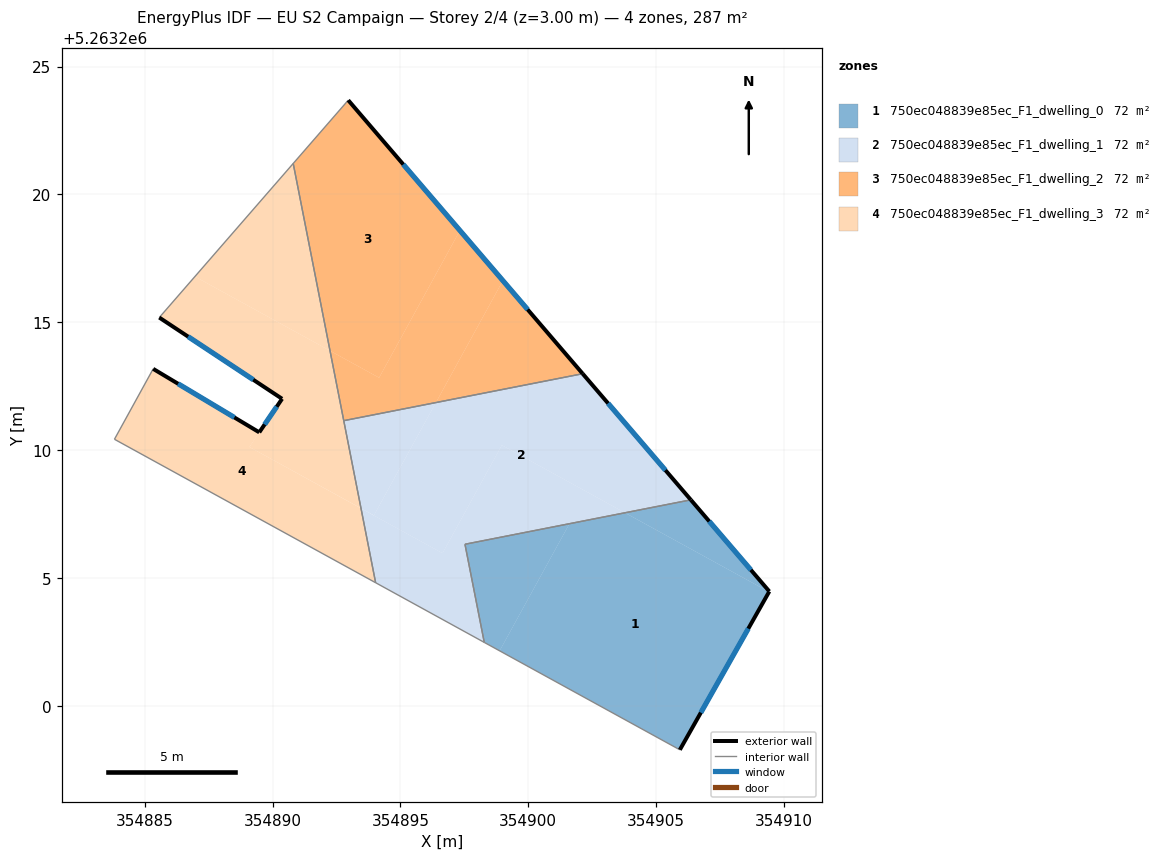
=== STOREY PLAN SPEC (per zone: floor XY polygon, exterior-wall plan segments, windows/doors) ===
zone 1: 750ec048839e85ec_F1_dwelling_0  (71.7 m²)
  floor: (354909.42, 5263204.45) (354905.93, 5263198.28) (354898.88, 5263202.15) (354901.61, 5263207.12) (354903.79, 5263207.55)
  floor: (354901.61, 5263207.12) (354898.88, 5263202.15) (354898.28, 5263202.48) (354897.53, 5263206.32)
  floor: (354906.36, 5263208.05) (354909.43, 5263204.47) (354909.42, 5263204.45) (354903.79, 5263207.55)
  exterior wall: (354909.43, 5263204.47) – (354906.36, 5263208.05)  [4.7 m]
    window: (354908.71, 5263205.31) – (354907.08, 5263207.21)  [4.0 m²]
  exterior wall: (354905.93, 5263198.28) – (354909.43, 5263204.47)  [7.1 m]
    window: (354906.75, 5263199.73) – (354908.61, 5263203.02)  [6.0 m²]
  interior walls: 3
zone 2: 750ec048839e85ec_F1_dwelling_1  (71.7 m²)
  floor: (354902.13, 5263212.99) (354906.36, 5263208.05) (354903.79, 5263207.55) (354898.97, 5263210.19) (354896.65, 5263205.96) (354893.96, 5263207.44) (354896.39, 5263211.86)
  floor: (354896.39, 5263211.86) (354893.97, 5263207.44) (354893.46, 5263207.72) (354892.79, 5263211.15)
  floor: (354903.79, 5263207.55) (354897.53, 5263206.32) (354898.28, 5263202.48) (354894.03, 5263204.81) (354892.79, 5263211.15) (354893.46, 5263207.72) (354893.96, 5263207.44) (354896.65, 5263205.96) (354898.97, 5263210.19)
  exterior wall: (354906.36, 5263208.05) – (354902.13, 5263212.99)  [6.5 m]
    window: (354905.37, 5263209.21) – (354903.12, 5263211.83)  [5.5 m²]
  interior walls: 5
zone 3: 750ec048839e85ec_F1_dwelling_2  (71.7 m²)
  floor: (354892.96, 5263223.68) (354897.33, 5263218.59) (354894.17, 5263212.83) (354892.25, 5263213.88) (354890.81, 5263221.21)
  floor: (354897.33, 5263218.59) (354899.01, 5263216.63) (354896.39, 5263211.86) (354892.79, 5263211.15) (354892.25, 5263213.88) (354894.17, 5263212.83)
  floor: (354899.01, 5263216.63) (354902.13, 5263212.99) (354896.39, 5263211.86)
  exterior wall: (354902.13, 5263212.99) – (354892.96, 5263223.68)  [14.1 m]
    window: (354899.98, 5263215.50) – (354895.11, 5263221.17)  [11.9 m²]
  interior walls: 3
zone 4: 750ec048839e85ec_F1_dwelling_3  (71.7 m²)
  floor: (354892.25, 5263213.88) (354893.46, 5263207.72) (354889.10, 5263210.12) (354889.48, 5263210.70) (354890.37, 5263212.00) (354885.57, 5263215.18) (354886.96, 5263216.79)
  floor: (354889.48, 5263210.69) (354889.10, 5263210.12) (354893.46, 5263207.72) (354894.03, 5263204.81) (354883.82, 5263210.42) (354885.33, 5263213.17)
  floor: (354889.48, 5263210.70) (354889.10, 5263210.12) (354889.48, 5263210.69) (354885.33, 5263213.17) (354883.82, 5263210.42) (354885.33, 5263213.17)
  floor: (354890.81, 5263221.21) (354892.25, 5263213.88) (354886.96, 5263216.79)
  exterior wall: (354890.37, 5263212.00) – (354889.48, 5263210.69)  [1.6 m]
    window: (354890.16, 5263211.70) – (354889.69, 5263211.00)  [1.3 m²]
  exterior wall: (354885.57, 5263215.18) – (354890.37, 5263212.00)  [5.8 m]
    window: (354886.70, 5263214.44) – (354889.25, 5263212.75)  [4.9 m²]
  exterior wall: (354889.48, 5263210.69) – (354885.33, 5263213.17)  [4.8 m]
    window: (354888.51, 5263211.28) – (354886.31, 5263212.59)  [4.1 m²]
  interior walls: 5

=== DERIVED (storey summary) ===
Building: EU S2 Campaign
Storey: 2 of 4  (floor level z = 3.00 m)
Storey gross floor area: 286.7 m²
Zones on this storey: 4
  - 750ec048839e85ec_F1_dwelling_0: floor 71.7 m²; exterior wall 11.8 m (35.5 m²); 2 window(s) 10.0 m²; WWR 28.1%
  - 750ec048839e85ec_F1_dwelling_1: floor 71.7 m²; exterior wall 6.5 m (19.5 m²); 1 window(s) 5.5 m²; WWR 28.1%
  - 750ec048839e85ec_F1_dwelling_2: floor 71.7 m²; exterior wall 14.1 m (42.3 m²); 1 window(s) 11.9 m²; WWR 28.1%
  - 750ec048839e85ec_F1_dwelling_3: floor 71.7 m²; exterior wall 12.2 m (36.5 m²); 3 window(s) 10.3 m²; WWR 28.1%
Zone adjacency (shared interzone walls):
  - 750ec048839e85ec_F1_dwelling_0 ↔ 750ec048839e85ec_F1_dwelling_1
  - 750ec048839e85ec_F1_dwelling_1 ↔ 750ec048839e85ec_F1_dwelling_2
  - 750ec048839e85ec_F1_dwelling_1 ↔ 750ec048839e85ec_F1_dwelling_3
  - 750ec048839e85ec_F1_dwelling_2 ↔ 750ec048839e85ec_F1_dwelling_3